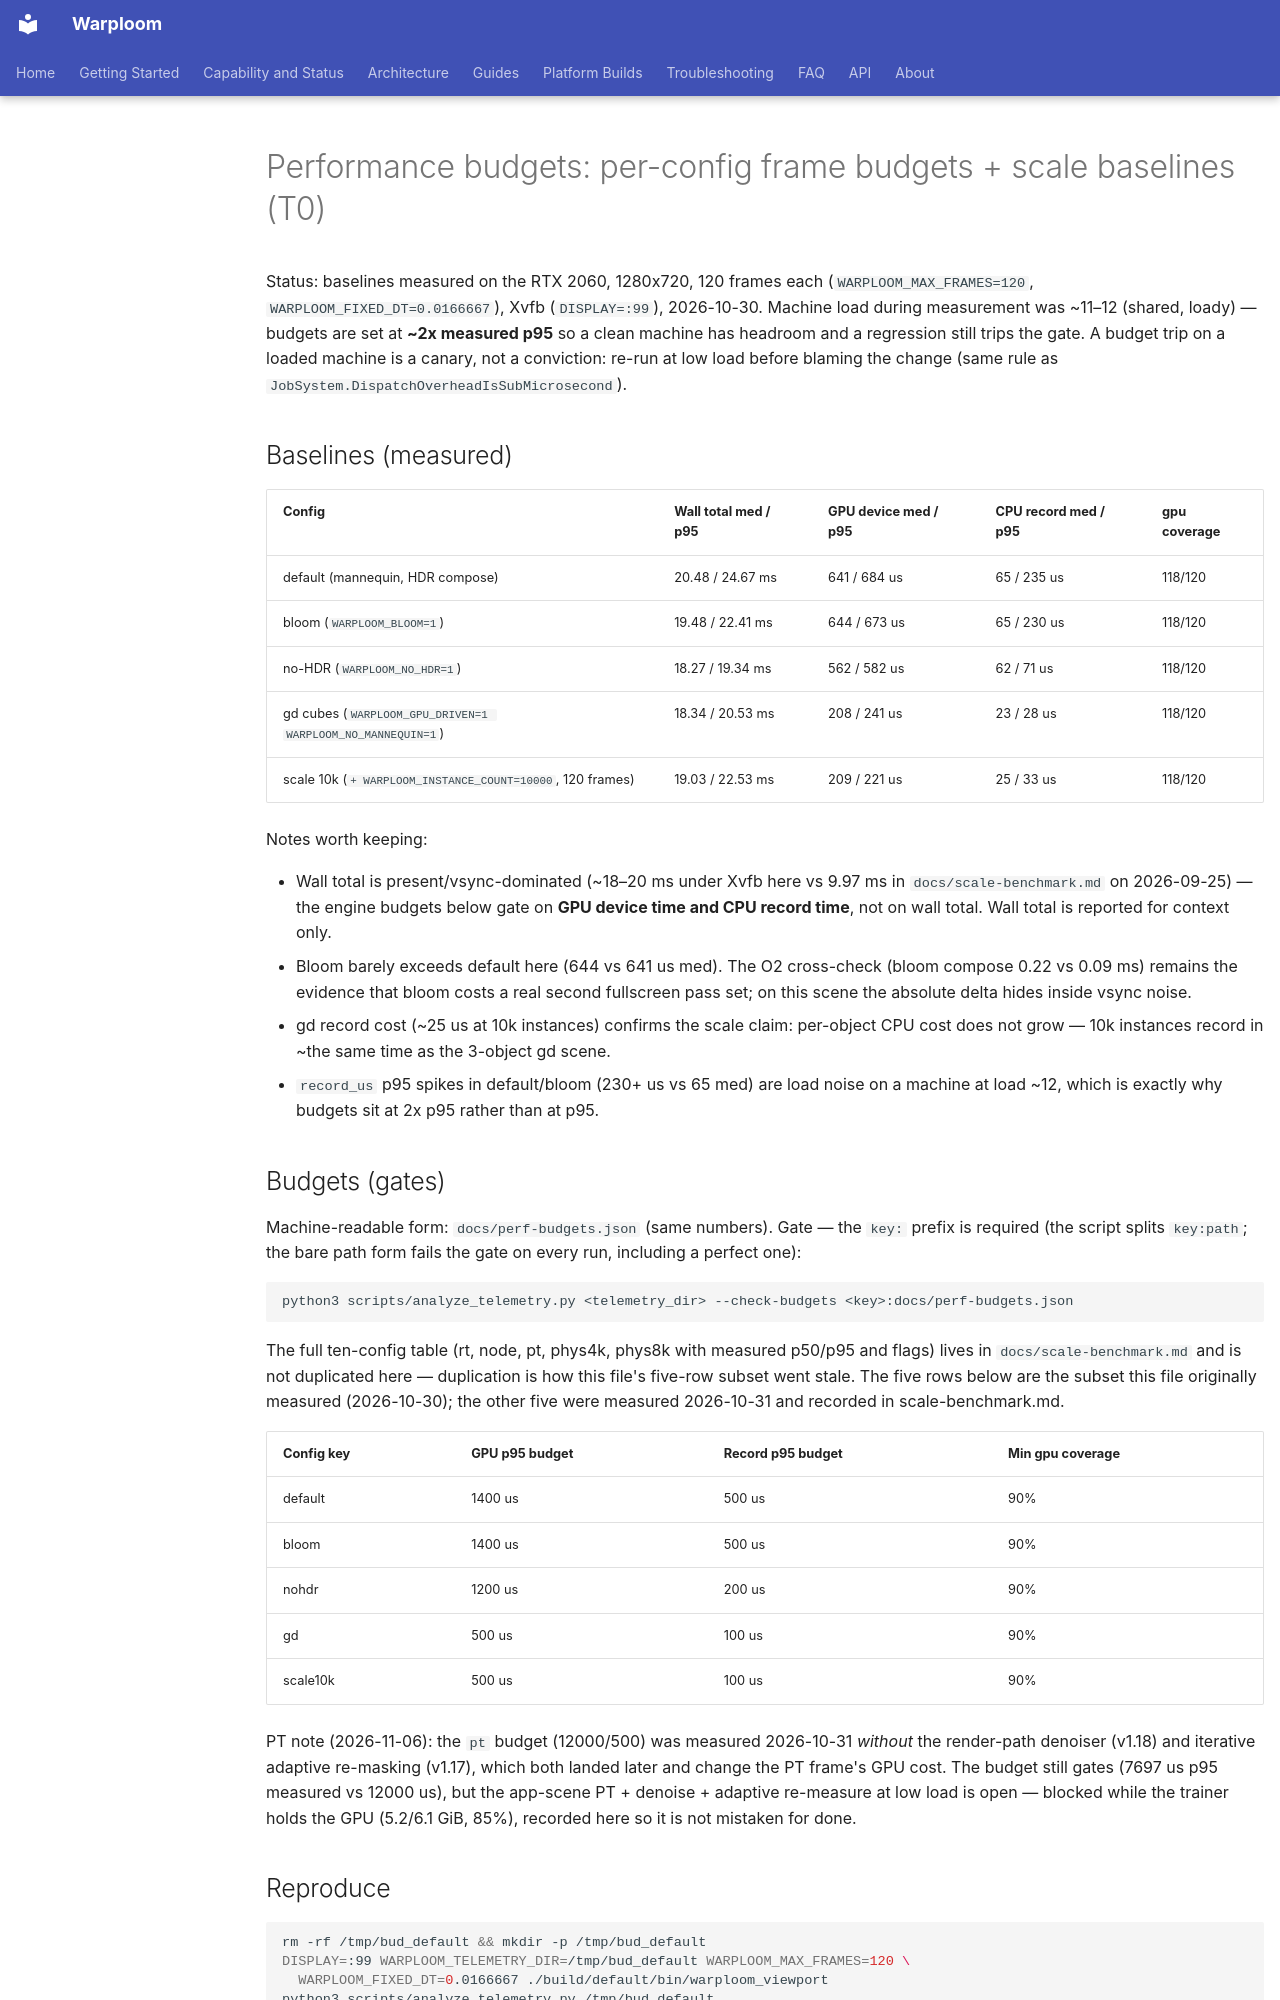

repository: WyattAu/warploom · page: perf-budgets/index.html · generator: mkdocs

# Performance budgets: per-config frame budgets + scale baselines (T0)

Status: baselines measured on the RTX 2060, 1280x720, 120 frames each
(`WARPLOOM_MAX_FRAMES=120`, `WARPLOOM_FIXED_DT=0.0166667`), Xvfb
(`DISPLAY=:99`), 2026-10-30. Machine load during measurement was
~11–12 (shared, loady) — budgets are set at **~2x measured p95** so a
clean machine has headroom and a regression still trips the gate. A
budget trip on a loaded machine is a canary, not a conviction: re-run
at low load before blaming the change (same rule as
`JobSystem.DispatchOverheadIsSubMicrosecond`).

## Baselines (measured)

| Config | Wall total med / p95 | GPU device med / p95 | CPU record med / p95 | gpu coverage |
|---|---|---|---|---|
| default (mannequin, HDR compose) | 20.48 / 24.67 ms | 641 / 684 us | 65 / 235 us | 118/120 |
| bloom (`WARPLOOM_BLOOM=1`) | 19.48 / 22.41 ms | 644 / 673 us | 65 / 230 us | 118/120 |
| no-HDR (`WARPLOOM_NO_HDR=1`) | 18.27 / 19.34 ms | 562 / 582 us | 62 / 71 us | 118/120 |
| gd cubes (`WARPLOOM_GPU_DRIVEN=1 WARPLOOM_NO_MANNEQUIN=1`) | 18.34 / 20.53 ms | 208 / 241 us | 23 / 28 us | 118/120 |
| scale 10k (`+ WARPLOOM_INSTANCE_COUNT=10000`, 120 frames) | 19.03 / 22.53 ms | 209 / 221 us | 25 / 33 us | 118/120 |

Notes worth keeping:

- Wall total is present/vsync-dominated (~18–20 ms under Xvfb here vs
  9.97 ms in `docs/scale-benchmark.md` on 2026-09-25) — the engine
  budgets below gate on **GPU device time and CPU record time**, not on
  wall total. Wall total is reported for context only.
- Bloom barely exceeds default here (644 vs 641 us med). The O2
  cross-check (bloom compose 0.22 vs 0.09 ms) remains the evidence that
  bloom costs a real second fullscreen pass set; on this scene the
  absolute delta hides inside vsync noise.
- gd record cost (~25 us at 10k instances) confirms the scale claim:
  per-object CPU cost does not grow — 10k instances record in ~the same
  time as the 3-object gd scene.
- `record_us` p95 spikes in default/bloom (230+ us vs 65 med) are
  load noise on a machine at load ~12, which is exactly why budgets sit
  at 2x p95 rather than at p95.

## Budgets (gates)

Machine-readable form: `docs/perf-budgets.json` (same numbers). Gate — the
`key:` prefix is required (the script splits `key:path`; the bare path
form fails the gate on every run, including a perfect one):

```bash
python3 scripts/analyze_telemetry.py <telemetry_dir> --check-budgets <key>:docs/perf-budgets.json
```

The full ten-config table (rt, node, pt, phys4k, phys8k with measured
p50/p95 and flags) lives in `docs/scale-benchmark.md` and is not
duplicated here — duplication is how this file's five-row subset went
stale. The five rows below are the subset this file originally measured
(2026-10-30); the other five were measured 2026-10-31 and recorded in
scale-benchmark.md.

| Config key | GPU p95 budget | Record p95 budget | Min gpu coverage |
|---|---|---|---|
| default | 1400 us | 500 us | 90% |
| bloom | 1400 us | 500 us | 90% |
| nohdr | 1200 us | 200 us | 90% |
| gd | 500 us | 100 us | 90% |
| scale10k | 500 us | 100 us | 90% |

PT note (2026-11-06): the `pt` budget (12000/500) was measured 2026-10-31
*without* the render-path denoiser (v1.18) and iterative adaptive
re-masking (v1.17), which both landed later and change the PT frame's
GPU cost. The budget still gates (7697 us p95 measured vs 12000 us),
but the app-scene PT + denoise + adaptive re-measure at low load is
open — blocked while the trainer holds the GPU (5.2/6.1 GiB, 85%),
recorded here so it is not mistaken for done.
